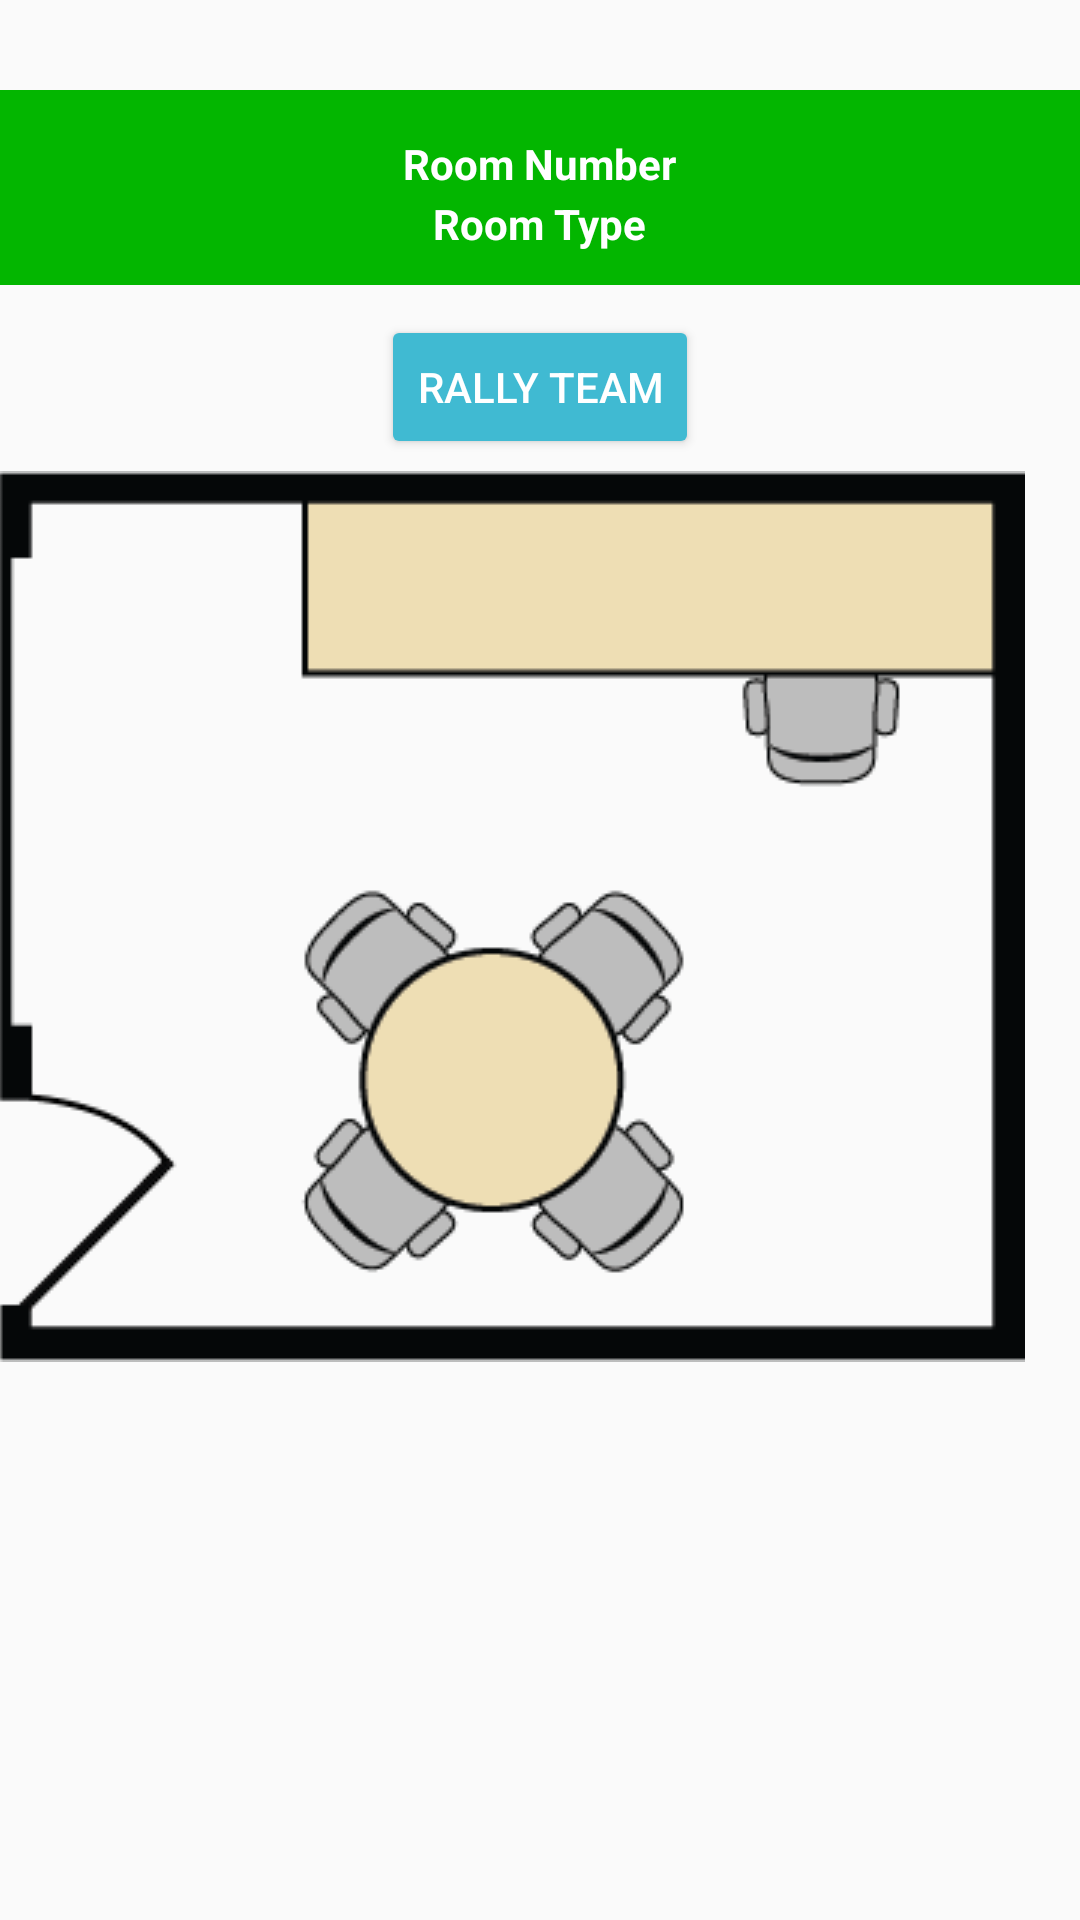

Android layout source for this screen:
<!-- AndroidManifest.xml: application theme AppTheme -->
<!-- res/layout/room_status.xml -->
<?xml version="1.0" encoding="utf-8"?>
<ScrollView xmlns:android="http://schemas.android.com/apk/res/android"
    xmlns:app="http://schemas.android.com/apk/res-auto"
    android:id="@+id/ScrollView01"
    android:layout_width="fill_parent"
    android:layout_height="fill_parent">
<RelativeLayout xmlns:android="http://schemas.android.com/apk/res/android"
    xmlns:app="http://schemas.android.com/apk/res-auto"
    xmlns:tools="http://schemas.android.com/tools"
    android:id="@+id/activity_room_status"
    android:layout_width="match_parent"
    android:layout_height="match_parent"
    android:paddingBottom="@dimen/activity_vertical_margin"
    android:paddingLeft="@dimen/activity_horizontal_margin"
    android:paddingRight="@dimen/activity_horizontal_margin"
    android:paddingTop="@dimen/activity_vertical_margin"
    tools:context="occupi.occupi.RoomStatus">

    <View
        android:layout_width="wrap_content"
        android:layout_height="65dp"
        android:layout_gravity="center"
        android:layout_marginTop="30sp"
        android:background="#03b600"
        android:id="@+id/view">
    </View>

    <TextView
        android:id="@+id/text_num"
        android:layout_width="wrap_content"
        android:layout_height="match_parent"
        android:layout_centerHorizontal="true"
        android:layout_marginTop="45sp"
        android:text="Room Number"
        android:textColor="#ffffff"
        android:textStyle="bold"></TextView>

    <TextView
        android:id="@+id/text_type"
        android:layout_width="wrap_content"
        android:layout_height="match_parent"
        android:layout_centerHorizontal="true"
        android:layout_marginTop="65sp"
        android:text="Room Type"
        android:textColor="#ffffff"
        android:textStyle="bold"></TextView>

    <ImageView
        android:layout_width="wrap_content"
        android:layout_height="wrap_content"
        app:srcCompat="@drawable/office"
        android:id="@+id/roomType"
        android:layout_marginTop="62dp"
        android:layout_below="@+id/view"
        android:layout_alignParentStart="true">
    </ImageView>

    <Button
        android:id="@+id/button"
        android:layout_width="wrap_content"
        android:layout_height="wrap_content"
        android:layout_below="@+id/view"
        android:layout_centerHorizontal="true"
        android:layout_marginTop="10dp"
        android:onClick="goRally"
        android:text="Rally Team"
        android:backgroundTint="#40bad2"
        android:textColor="@android:color/white" />
</RelativeLayout>
</ScrollView>
<!-- resources referenced by this layout -->
<resources>
  <!-- drawable office: png bitmap (drawable, 12232 bytes) -->
  <style name="AppTheme" parent="Theme.AppCompat.Light.DarkActionBar">
          
          <item name="colorPrimary">#40bad2</item>
          <item name="colorPrimaryDark">#349fb4</item>
          <item name="colorAccent">@color/colorAccent</item>
      </style>
  <!-- not gathered from this repository: default colours our renderer supplied (Android Studio template values) -->
  <color name="colorAccent">#FF03DAC5</color>
</resources>
